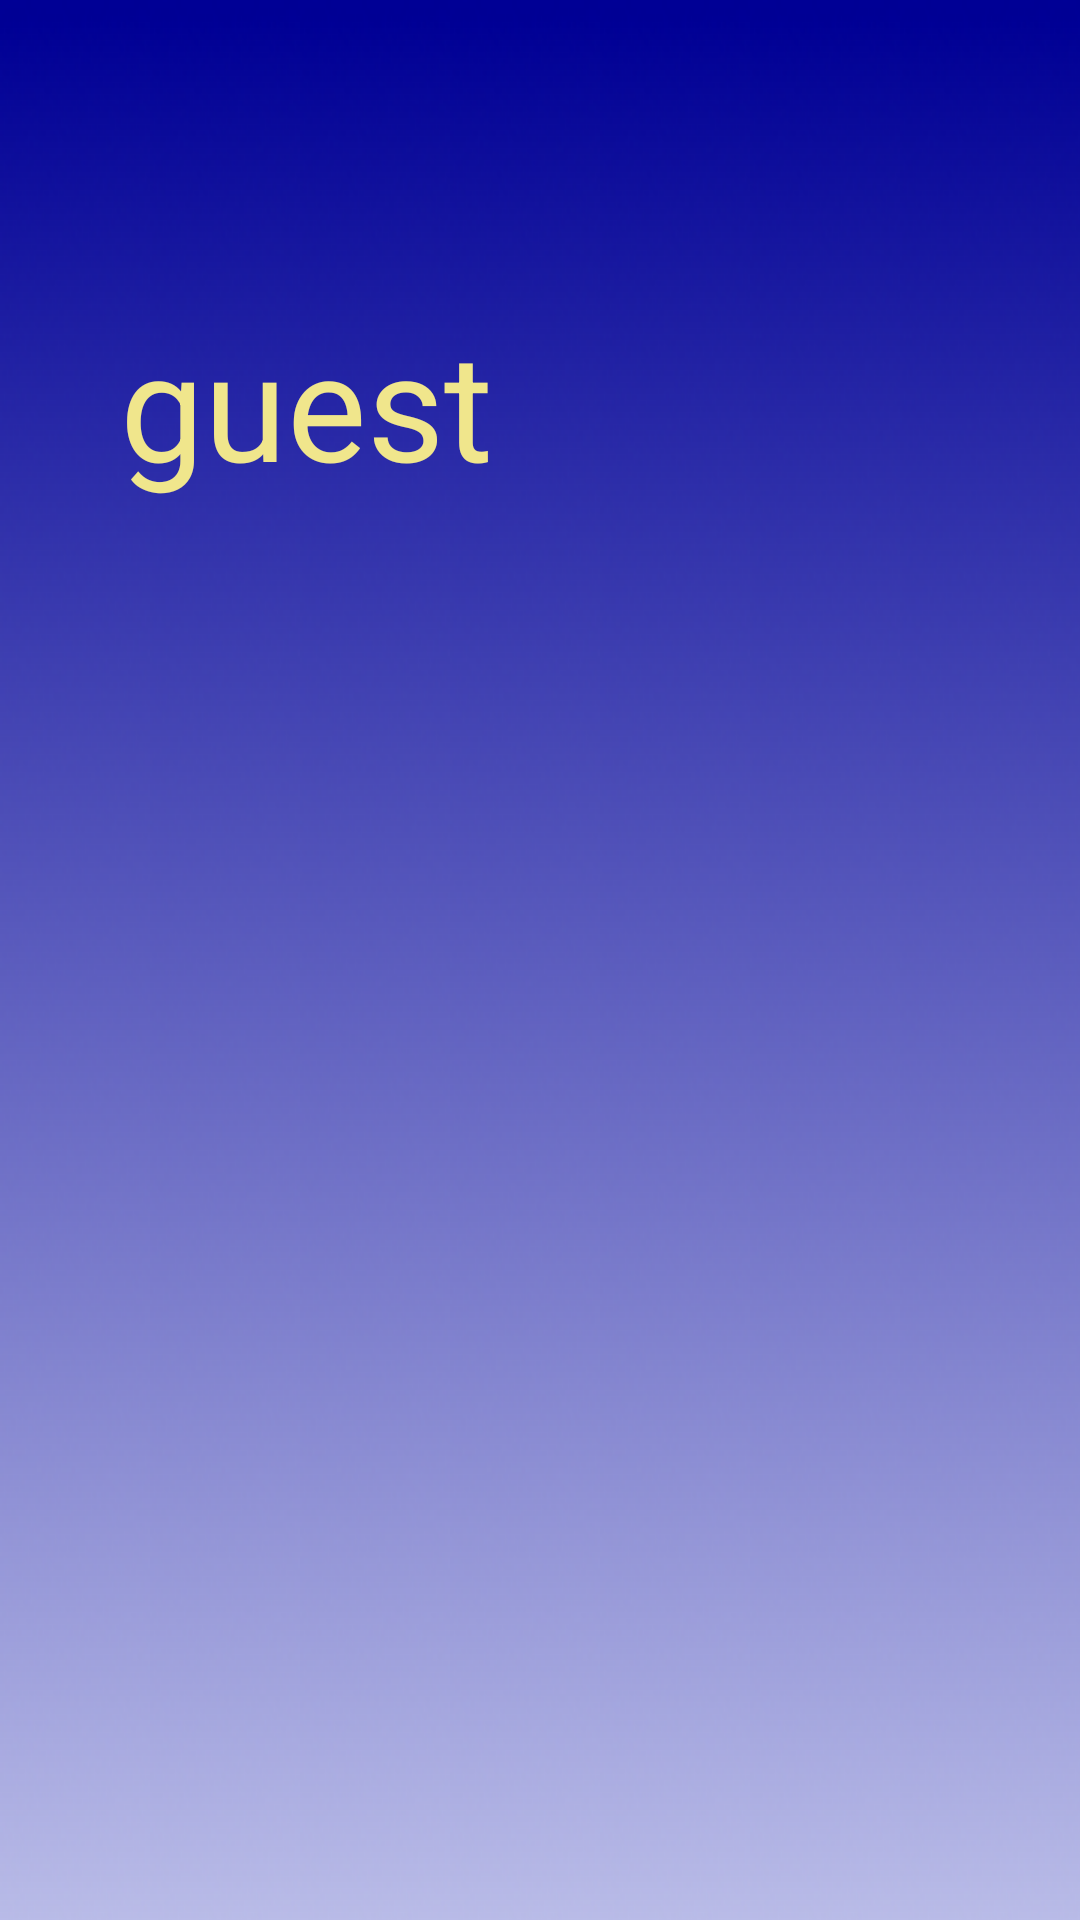

The Android layout XML behind this screen, and the referenced resources:
<!-- AndroidManifest.xml: application theme AppTheme -->
<!-- res/layout/activity_main.xml -->
<?xml version="1.0" encoding="utf-8"?>
<LinearLayout xmlns:android="http://schemas.android.com/apk/res/android"
    android:layout_width="match_parent"
    android:layout_height="match_parent"
    android:background="@drawable/background_repeat"
   android:orientation="vertical" >
<LinearLayout 
    android:layout_marginLeft="20dp"
    android:layout_width="550dp"
    android:layout_height="700dp"
    android:background="#00000000"
    android:orientation="vertical" 
    android:layout_marginTop="50dp">
      <TextView
        android:id="@+id/usernamedisplaytv"
        android:layout_width="500dp"
        android:layout_height="wrap_content"
        android:text="guest"
        android:textColor="@color/khaki"
        android:textSize="50dp"
        android:layout_marginTop="51dp"
        android:layout_marginBottom="50dp"
        android:layout_marginLeft="20dp"
        android:textAppearance="?android:attr/textAppearanceLarge" />

    <ListView
        android:id="@+id/optionslv"
        android:layout_width="match_parent"
        android:layout_height="wrap_content" 
        android:background="#00000000"
        android:layout_marginLeft="20dp">
    </ListView>
   </LinearLayout> 
</LinearLayout>
<!-- resources referenced by this layout -->
<resources>
  <color name="khaki">#f0e68c</color>
  <!-- drawable background_repeat (drawable) -->
  <?xml version="1.0" encoding="utf-8"?>
  <bitmap xmlns:android="http://schemas.android.com/apk/res/android"
  android:src="@drawable/background_vert"
  android:tileMode="repeat" />
  <style name="AppTheme" parent="AppBaseTheme">
          
      </style>
  <!-- drawable background_vert: png bitmap (drawable, 24735 bytes) -->
  <style name="AppBaseTheme" parent="android:Theme.Light">
          
      </style>
</resources>
